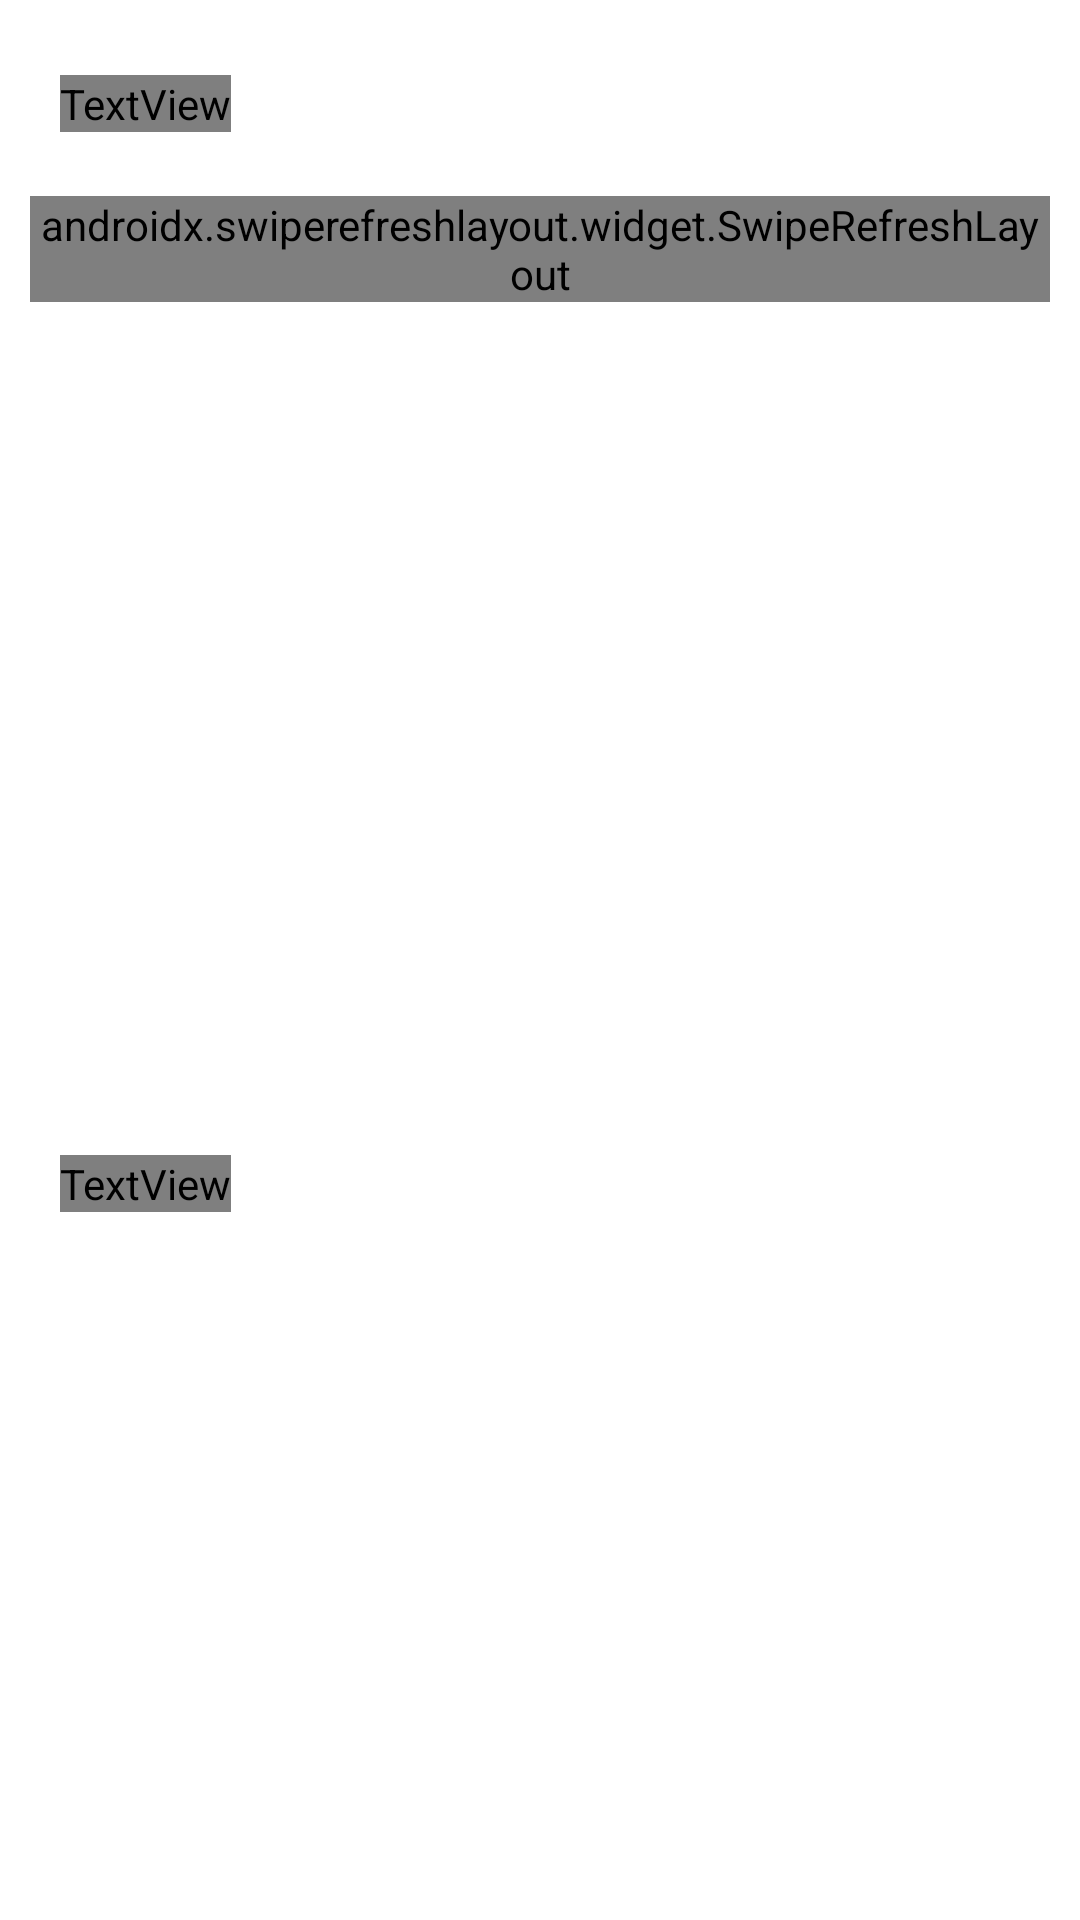

Produce the Android XML layout that renders to this screen, including the resource entries it uses.
<!-- AndroidManifest.xml: application theme Theme.TouchGesture -->
<!-- res/layout/fragment_utilities.xml -->
<?xml version="1.0" encoding="utf-8"?>
<LinearLayout xmlns:android="http://schemas.android.com/apk/res/android"
    xmlns:app="http://schemas.android.com/apk/res-auto"
    xmlns:tools="http://schemas.android.com/tools"
    android:layout_width="match_parent"
    android:layout_height="match_parent"
    android:fillViewport="true"
    android:isScrollContainer="true"
    tools:context=".view.fragment.UtilitiesFragment">

    <RelativeLayout
        android:layout_width="match_parent"
        android:layout_height="wrap_content"
        android:layout_marginTop="20dp"
        android:orientation="vertical"
        android:paddingHorizontal="10dp">

        <LinearLayout
            android:id="@+id/notes_layout"
            android:layout_width="match_parent"
            android:layout_height="350dp"
            android:orientation="vertical">

            <RelativeLayout
                android:id="@+id/today_notes_layout"
                android:layout_width="match_parent"
                android:layout_height="wrap_content"
                android:background="@drawable/bg_white_radius_8"
                android:backgroundTint="@color/orange_slight"
                android:clickable="true"
                android:focusable="true"
                android:foreground="?selectableItemBackground"
                android:paddingHorizontal="10dp"
                android:paddingVertical="5dp">

                <LinearLayout
                    android:layout_width="match_parent"
                    android:layout_height="wrap_content"
                    android:orientation="vertical">

                    <TextView
                        android:layout_width="wrap_content"
                        android:layout_height="wrap_content"
                        android:fontFamily="@font/archivo"
                        android:text="@string/today"
                        android:textColor="@color/white"
                        android:textSize="18sp" />

                    <TextView
                        android:layout_width="wrap_content"
                        android:layout_height="wrap_content"
                        android:text="@string/click_to_see_detail"
                        android:textColor="@color/white"
                        android:textSize="12sp" />
                </LinearLayout>

                <ImageView
                    android:layout_width="wrap_content"
                    android:layout_height="wrap_content"
                    android:layout_alignParentEnd="true"
                    android:layout_centerVertical="true"
                    android:src="@drawable/baseline_navigate_next_24"
                    app:tint="@color/white" />
            </RelativeLayout>

            <androidx.swiperefreshlayout.widget.SwipeRefreshLayout
                android:id="@+id/swipe_refresh_layout"
                android:layout_width="wrap_content"
                android:layout_height="wrap_content">

                <RelativeLayout
                    android:layout_width="match_parent"
                    android:layout_height="match_parent">

                    <androidx.recyclerview.widget.RecyclerView
                        android:id="@+id/rcv_today_notes"
                        android:layout_width="match_parent"
                        android:layout_height="wrap_content"
                        android:layout_marginTop="10dp"
                        android:fadingEdge="horizontal|vertical"
                        android:fadingEdgeLength="10dp"
                        android:orientation="vertical"
                        android:requiresFadingEdge="horizontal|vertical"
                        android:visibility="visible"
                        app:layoutManager="androidx.recyclerview.widget.LinearLayoutManager"
                        tools:listitem="@layout/ready_note_item" />

                    <include
                        layout="@layout/nothing_layout"
                        android:visibility="gone" />
                </RelativeLayout>
            </androidx.swiperefreshlayout.widget.SwipeRefreshLayout>

        </LinearLayout>

        <LinearLayout
            android:layout_width="match_parent"
            android:layout_height="match_parent"
            android:layout_below="@+id/notes_layout"
            android:layout_marginTop="10dp"
            android:orientation="vertical">

            <RelativeLayout
                android:id="@+id/recommend_apps_layout"
                android:layout_width="match_parent"
                android:layout_height="wrap_content"
                android:background="@drawable/bg_white_radius_8"
                android:backgroundTint="@color/orange_slight"
                android:clickable="true"
                android:focusable="true"
                android:foreground="?selectableItemBackground"
                android:paddingHorizontal="10dp"
                android:paddingVertical="5dp">

                <LinearLayout
                    android:layout_width="match_parent"
                    android:layout_height="wrap_content"
                    android:orientation="vertical">

                    <TextView
                        android:layout_width="wrap_content"
                        android:layout_height="wrap_content"
                        android:fontFamily="@font/archivo"
                        android:text="@string/recommend"
                        android:textColor="@color/white"
                        android:textSize="18sp" />

                    <TextView
                        android:layout_width="wrap_content"
                        android:layout_height="wrap_content"
                        android:text="@string/click_to_add"
                        android:textColor="@color/white"
                        android:textSize="12sp" />
                </LinearLayout>

                <ImageView
                    android:layout_width="wrap_content"
                    android:layout_height="wrap_content"
                    android:layout_alignParentEnd="true"
                    android:layout_centerVertical="true"
                    android:src="@drawable/baseline_navigate_next_24"
                    app:tint="@color/white" />
            </RelativeLayout>

            <androidx.recyclerview.widget.RecyclerView
                android:id="@+id/rcv_recommend_apps"
                android:layout_width="match_parent"
                android:layout_height="match_parent"
                android:layout_marginTop="10dp"
                android:fadingEdge="horizontal|vertical"
                android:fadingEdgeLength="10dp"
                android:orientation="vertical"
                android:requiresFadingEdge="horizontal|vertical"
                android:visibility="visible"
                app:layoutManager="androidx.recyclerview.widget.LinearLayoutManager" />

        </LinearLayout>

    </RelativeLayout>


</LinearLayout>
<!-- res/layout/ready_note_item.xml (included above) -->
<?xml version="1.0" encoding="utf-8"?>
<LinearLayout xmlns:android="http://schemas.android.com/apk/res/android"
    xmlns:app="http://schemas.android.com/apk/res-auto"
    xmlns:tools="http://schemas.android.com/tools"
    android:id="@+id/note_item_layout"
    android:layout_width="match_parent"
    android:layout_height="70dp"
    android:layout_marginTop="10dp"
    android:orientation="horizontal">

    <TextView
        android:id="@+id/tv_time"
        android:layout_width="70dp"
        android:layout_height="match_parent"
        android:layout_marginHorizontal="5dp"
        android:layout_marginVertical="5dp"
        android:background="@drawable/bg_white_radius_8"
        android:elevation="3dp"
        android:fontFamily="@font/archivo"
        android:gravity="center"
        android:textColor="@color/black"
        android:textSize="20sp"
        android:textStyle="bold"
        tools:text="01:00" />

    <RelativeLayout
        android:id="@+id/notes_layout"
        android:layout_width="match_parent"
        android:layout_height="match_parent"
        android:layout_marginHorizontal="5dp"
        android:layout_marginVertical="5dp"
        android:background="@drawable/bg_white_radius_8"
        android:elevation="3dp"
        android:clickable="true"
        android:focusable="true"
        android:foreground="?selectableItemBackground"
        android:orientation="horizontal">

        <LinearLayout
            android:layout_width="wrap_content"
            android:layout_height="wrap_content"
            android:layout_alignParentStart="true"
            android:layout_centerVertical="true"
            android:orientation="vertical">

            <TextView
                android:id="@+id/tv_title"
                android:layout_width="match_parent"
                android:layout_height="wrap_content"
                android:ellipsize="end"
                android:fontFamily="@font/archivo"
                android:maxWidth="240dp"
                android:maxLines="1"
                android:paddingHorizontal="10dp"
                android:paddingVertical="3dp"
                android:textColor="@color/black"
                android:textSize="16sp"
                tools:text="Do your homework" />

            <TextView
                android:id="@+id/tv_description"
                android:layout_width="match_parent"
                android:layout_height="wrap_content"
                android:ellipsize="end"
                android:maxWidth="240dp"
                android:maxLines="1"
                android:paddingHorizontal="10dp"
                android:paddingVertical="3dp"
                android:textSize="14sp"
                tools:text="Do your homeworkdsdadasdasddsddasdasda" />
        </LinearLayout>

        <ImageView
            android:id="@+id/img_delete"
            android:layout_width="wrap_content"
            android:layout_height="wrap_content"
            android:layout_alignParentEnd="true"
            android:layout_centerVertical="true"
            android:layout_marginHorizontal="10dp"
            android:padding="5dp"
            android:src="@drawable/baseline_cancel_presentation_24"
            app:tint="@color/red" />

    </RelativeLayout>
</LinearLayout>
<!-- res/layout/nothing_layout.xml (included above) -->
<?xml version="1.0" encoding="utf-8"?>
<LinearLayout xmlns:android="http://schemas.android.com/apk/res/android"
    android:id="@+id/nothing_layout"
    android:layout_width="match_parent"
    android:layout_height="match_parent"
    android:gravity="center"
    android:orientation="vertical"
    android:visibility="gone">

    <ImageView
        android:layout_width="200dp"
        android:layout_height="200dp"
        android:scaleType="centerCrop"
        android:src="@drawable/nothing" />

    <TextView
        android:layout_width="wrap_content"
        android:layout_height="wrap_content"
        android:text="@string/nothing_in_here"
        android:textColor="@color/gray"
        android:textSize="20sp" />
</LinearLayout>
<!-- resources referenced by this layout -->
<resources>
  <color name="black">#FF000000</color>
  <color name="gray">#BFBABA</color>
  <color name="orange_slight">#FDA969</color>
  <color name="red">#F12727</color>
  <color name="white">#FFFFFF</color>
  <!-- drawable baseline_cancel_presentation_24 (drawable) -->
  <vector android:height="24dp" android:tint="#C2BFBF"
      android:viewportHeight="24" android:viewportWidth="24"
      android:width="24dp" xmlns:android="http://schemas.android.com/apk/res/android">
      <path android:fillColor="@android:color/white" android:pathData="M21,19.1H3V5h18v14.1zM21,3H3c-1.1,0 -2,0.9 -2,2v14c0,1.1 0.9,2 2,2h18c1.1,0 2,-0.9 2,-2V5c0,-1.1 -0.9,-2 -2,-2z"/>
      <path android:fillColor="@android:color/white" android:pathData="M14.59,8L12,10.59 9.41,8 8,9.41 10.59,12 8,14.59 9.41,16 12,13.41 14.59,16 16,14.59 13.41,12 16,9.41z"/>
  </vector>
  <!-- drawable baseline_navigate_next_24 (drawable) -->
  <vector android:autoMirrored="true" android:height="24dp"
      android:tint="#F30000" android:viewportHeight="24"
      android:viewportWidth="24" android:width="24dp" xmlns:android="http://schemas.android.com/apk/res/android">
      <path android:fillColor="@android:color/white" android:pathData="M10,6L8.59,7.41 13.17,12l-4.58,4.59L10,18l6,-6z"/>
  </vector>
  <!-- drawable nothing: png bitmap (drawable, 29127 bytes) -->
  <string name="click_to_add">Click to set the gesture for the app</string>
  <string name="click_to_see_detail">Click to see detail</string>
  <string name="nothing_in_here">Nothing in here</string>
  <string name="recommend">Recommendations</string>
  <string name="today">Today</string>
  <style name="Theme.TouchGesture" parent="Theme.MaterialComponents.DayNight.DarkActionBar">
          
          <item name="colorPrimary">@color/purple_500</item>
          <item name="colorPrimaryVariant">@color/purple_700</item>
          <item name="colorOnPrimary">@color/white</item>
          
          <item name="colorSecondary">@color/teal_200</item>
          <item name="colorSecondaryVariant">@color/teal_700</item>
          <item name="colorOnSecondary">@color/black</item>
          
          <item name="android:statusBarColor">?attr/colorPrimaryVariant</item>
          
      </style>
  <color name="purple_500">#F78A38</color>
  <color name="purple_700">#F78A38</color>
  <color name="teal_200">#FF03DAC5</color>
  <color name="teal_700">#FF018786</color>
</resources>
